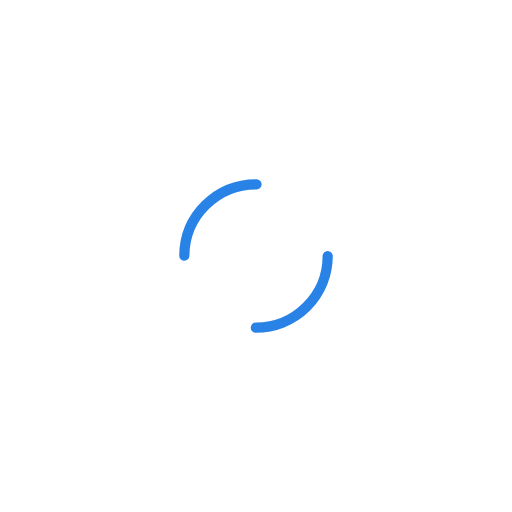
t = 0.00 s
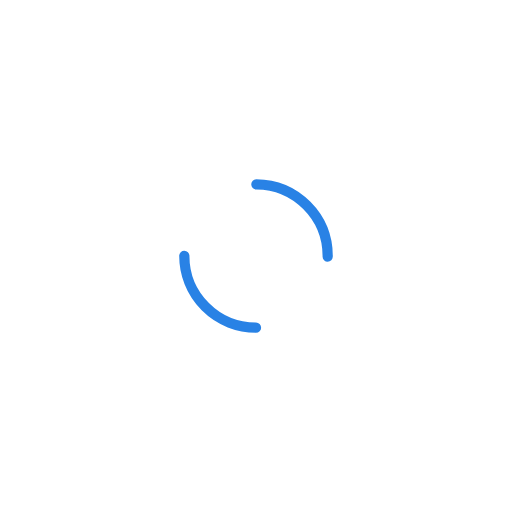
t = 0.50 s
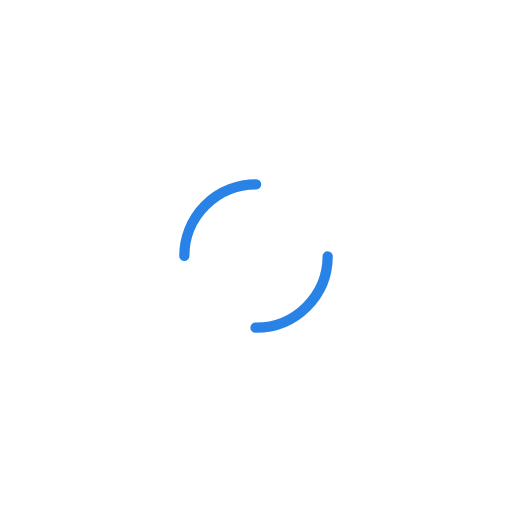
t = 1.00 s
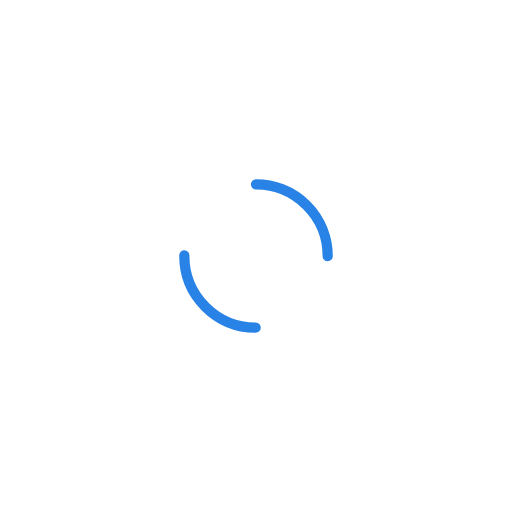
t = 1.50 s

The animated SVG that drew these frames (rendered in a browser with its animation timeline set to each time). Animation: 1 SMIL element (animateTransform=1); one cycle of 2.00 s, repeats indefinitely.

<svg width="141px"  height="141px"  xmlns="http://www.w3.org/2000/svg" viewBox="0 0 100 100" preserveAspectRatio="xMidYMid" class="lds-dual-ring" style="background: none;">
    <circle cx="50" cy="50" ng-attr-r="{{config.radius}}" ng-attr-stroke-width="{{config.width}}" ng-attr-stroke="{{config.stroke}}" ng-attr-stroke-dasharray="{{config.dasharray}}" fill="none" stroke-linecap="round" r="14" stroke-width="2" stroke="#2982e5" stroke-dasharray="21.991148575128552 21.991148575128552" transform="rotate(303 50 50)">
      <animateTransform attributeName="transform" type="rotate" calcMode="linear" values="0 50 50;360 50 50" keyTimes="0;1" dur="2s" begin="0s" repeatCount="indefinite"></animateTransform>
    </circle>
  </svg>
